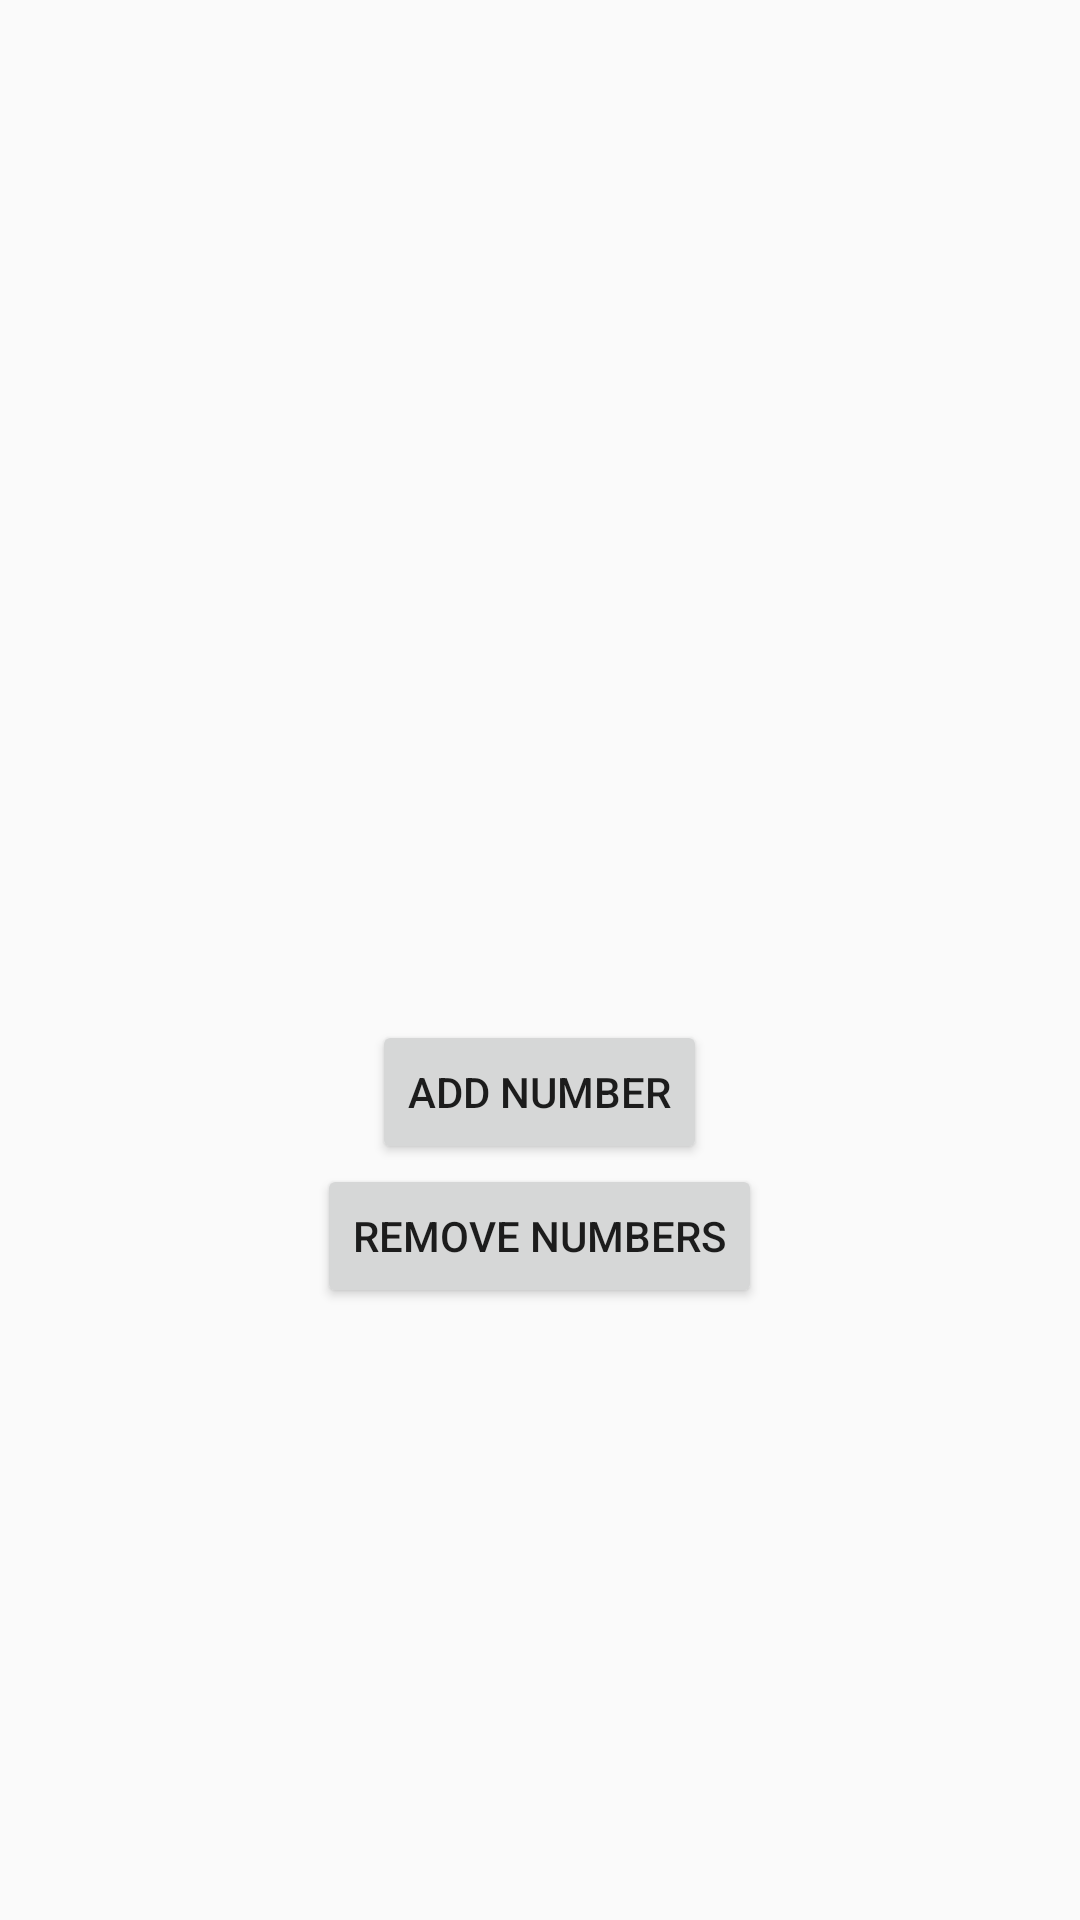

Reconstruct the res/layout file that produces this screen, plus the resources it refers to.
<!-- AndroidManifest.xml: application theme AppTheme.NoActionBar -->
<!-- res/layout/activity_main.xml -->
<?xml version="1.0" encoding="utf-8"?>
<LinearLayout xmlns:android="http://schemas.android.com/apk/res/android"
    xmlns:app="http://schemas.android.com/apk/res-auto"
    xmlns:tools="http://schemas.android.com/tools"
    android:layout_width="match_parent"
    android:layout_height="match_parent"
    android:orientation="vertical"
    tools:context=".MainActivity">

    <HorizontalScrollView
        android:layout_width="match_parent"
        android:layout_weight="1"
        android:layout_height="0dp"
        >
        <LinearLayout
            android:id="@+id/top_container"
            android:orientation="horizontal"
            android:layout_height="match_parent"

            android:layout_width="match_parent"
            android:textAppearance="?android:attr/textAppearanceSmall"
            android:clipChildren="true">
        </LinearLayout>
    </HorizontalScrollView>

    <RelativeLayout
        android:id="@+id/bottom_container"
        android:orientation="vertical"

        android:padding="@dimen/bottom_container_padding"

        android:layout_weight="1"
        android:layout_width="match_parent"
        android:layout_height="0dp">

        <Button
            android:id="@+id/button_add"

            android:layout_centerHorizontal="true"

            android:layout_width="wrap_content"
            android:layout_height="wrap_content"
            android:text="@string/add_number" />

        <Button
            android:id="@+id/button_remove"

            android:layout_centerHorizontal="true"
            android:layout_below="@id/button_add"

            android:layout_width="wrap_content"
            android:layout_height="wrap_content"
            android:text="@string/remove_numbers"/>
    </RelativeLayout>

</LinearLayout>
<!-- resources referenced by this layout -->
<resources>
  <dimen name="bottom_container_padding">20dp</dimen>
  <string name="add_number">Add number</string>
  <string name="remove_numbers">Remove numbers</string>
  <style name="AppTheme.NoActionBar">
          <item name="windowActionBar">false</item>
          <item name="windowNoTitle">true</item>
          <item name="android:windowFullscreen">true</item>
      </style>
</resources>
